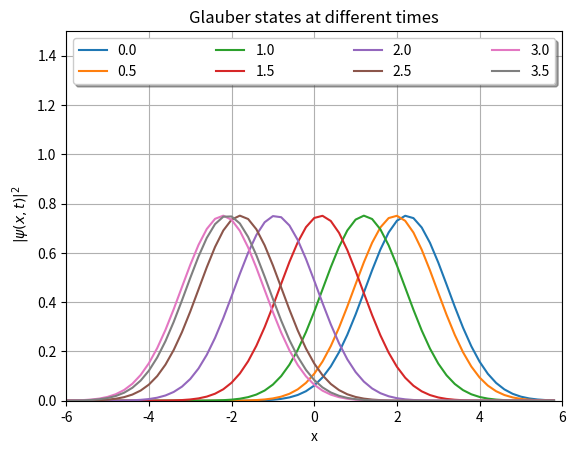

Python code for this plot:
""" From "COMPUTATIONAL PHYSICS" & "COMPUTER PROBLEMS in PHYSICS"
[redacted]
[redacted]
[redacted]
    Please respect copyright & acknowledge our work."""

# GlauberState.py: Glauber's Coherent Quantum State

from numpy import *
import numpy as np
import matplotlib.pyplot as plt
import math

sqpi = np.sqrt(np.pi)
E = 3.
alpha = np.sqrt(E - 0.5)        # E, Coherent Eigenvalue
factr = np.exp(-0.5 * alpha * alpha)
nmax = 20


def Hermite(x, n):                      # Hermite polynomial
    if(n == 0):
        p = 1.0
    elif(n == 1):
        p = 2 * x
    else:
        p0 = 1
        p1 = 2 * x
        for i in range(1, n):
            p2 = 2 * x * p1 - 2 * i * p0
            p0 = p1
            p1 = p2
            p = p2
    return p


def glauber(x, t, nmax):                  # Coherent state
    Reterm = 0.0
    Imterm = 0.0
    factr = np.exp(-0.5 * alpha * alpha)
    for n in range(0, nmax):
        fact = np.sqrt(1.0 / (math.factorial(n) * sqpi * (2**n)))
        psin = fact * Hermite(x, n) * np.exp(-0.5 * x * x)
        den = np.sqrt(math.factorial(n))
        num = factr * (alpha**n) * psin
        Reterm += num * (np.cos((n + 0.5) * t)) / den
        Imterm += num * (np.sin((n + 0.5) * t)) / den
    phi = np.sqrt(Reterm * Reterm + Imterm * Imterm)
    return phi


def animate(t):
    y = glauber(xx, t, nmax)  # Find coherent stat
    s = str(t)
    plt.plot(xx, y, label=s)
    leg = plt.legend(loc='best', ncol=4, mode="expand", shadow=True)


fig = plt.figure()
ax = fig.add_subplot(111, autoscale_on=False, xlim=(-6, 6),
                     ylim=(0, 1.5))
ax.grid()                         # Plot a grid
plt.title("Glauber states at different times")
plt.xlabel("x")
plt.ylabel(" $|\psi(x,t)|^2$")
xx = np.arange(-6.0, 6.0, 0.2)                   # Range for x values
for t in np.arange(0, 3.6, 0.5):
    animate(t)
plt.show()
